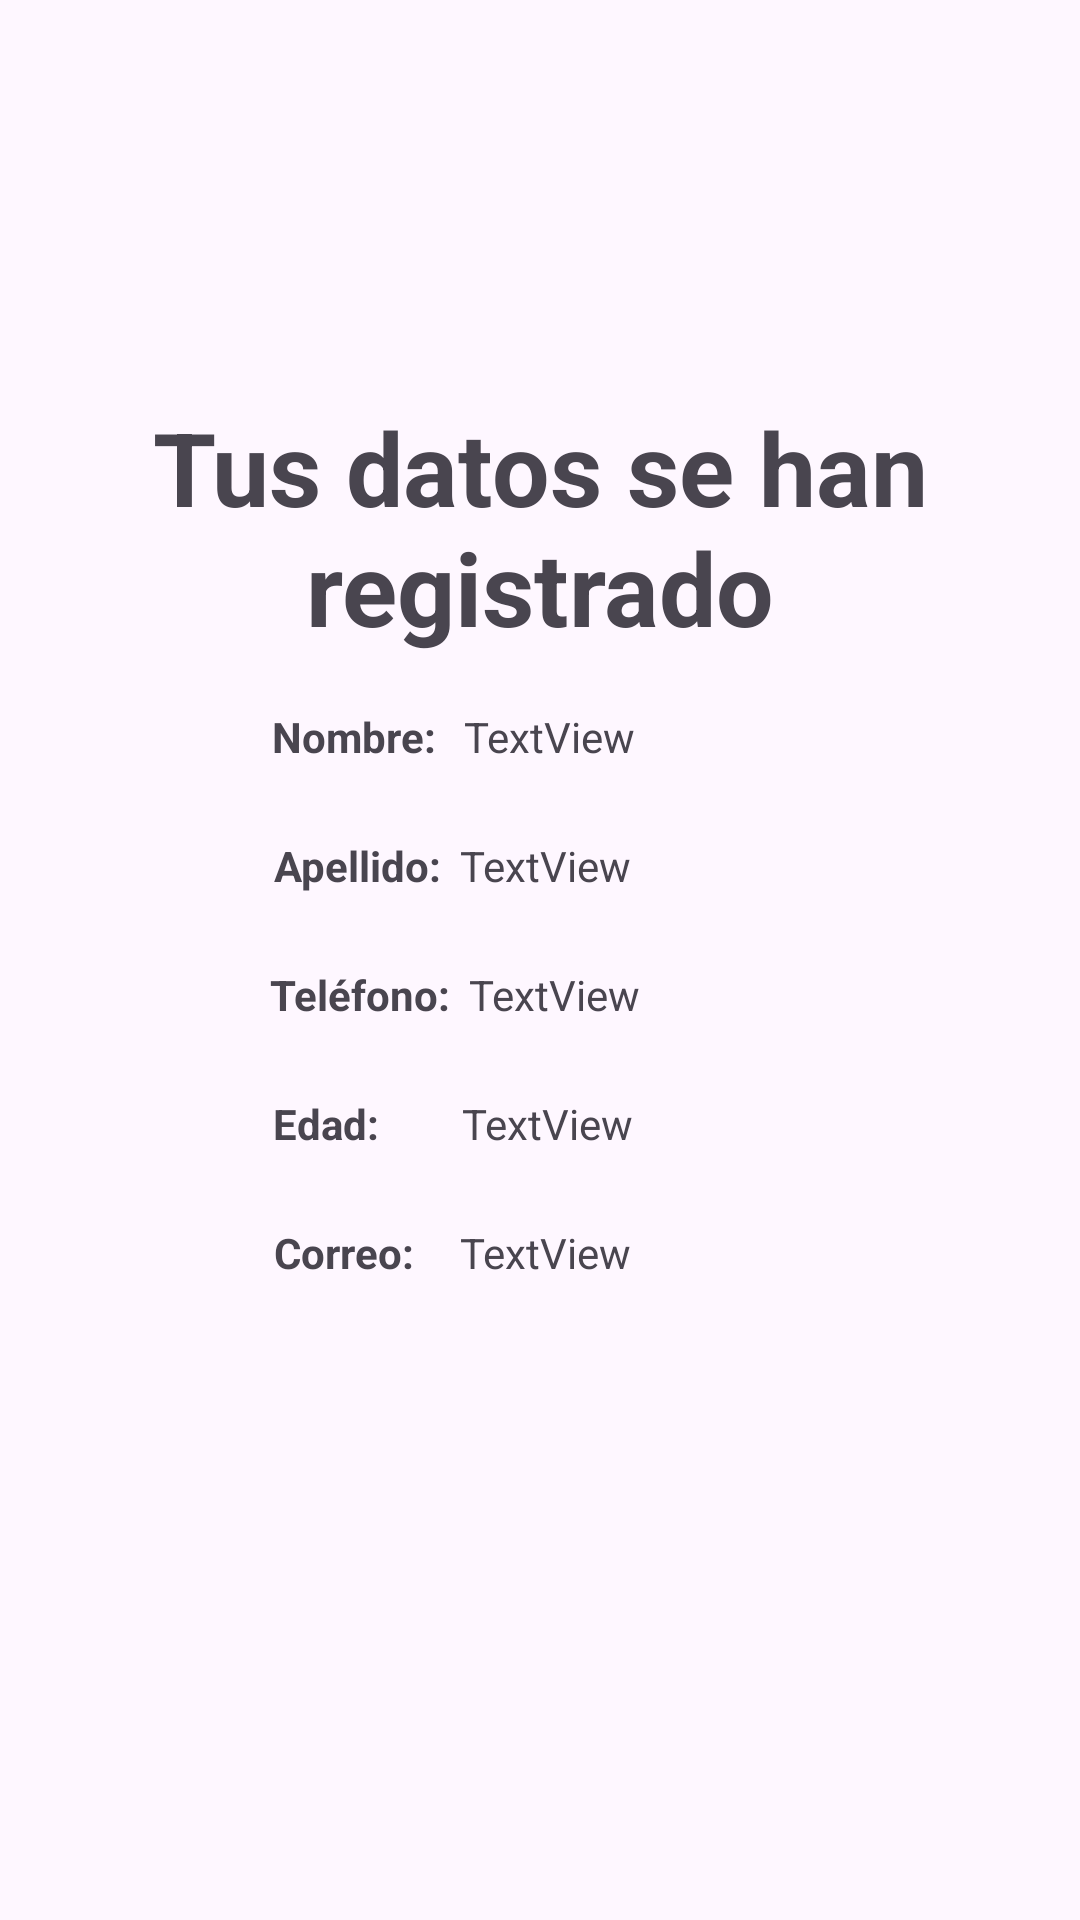

Layout XML and referenced resources for this Android screen:
<!-- AndroidManifest.xml: application theme Theme.Formulario -->
<!-- res/layout/activity_receive_data_form.xml -->
<?xml version="1.0" encoding="utf-8"?>
<androidx.constraintlayout.widget.ConstraintLayout xmlns:android="http://schemas.android.com/apk/res/android"
    xmlns:app="http://schemas.android.com/apk/res-auto"
    xmlns:tools="http://schemas.android.com/tools"
    android:id="@+id/spn_state"
    android:layout_width="match_parent"
    android:layout_height="match_parent"
    tools:context=".ReceiveDataForm">

    <TextView
        android:id="@+id/textViewName"
        android:layout_width="0dp"
        android:layout_height="wrap_content"
        android:layout_marginStart="6dp"
        android:layout_marginEnd="32dp"
        android:singleLine="false"
        android:text="TextView"
        app:layout_constraintBottom_toBottomOf="parent"
        app:layout_constraintEnd_toEndOf="parent"
        app:layout_constraintHorizontal_bias="0.05"
        app:layout_constraintStart_toEndOf="@+id/textView2"
        app:layout_constraintTop_toTopOf="parent"
        app:layout_constraintVertical_bias="0.38" />

    <TextView
        android:id="@+id/textViewLastName"
        android:layout_width="0dp"
        android:layout_height="wrap_content"
        android:layout_marginStart="6dp"
        android:layout_marginTop="24dp"
        android:layout_marginEnd="32dp"
        android:text="TextView"
        app:layout_constraintBottom_toBottomOf="parent"
        app:layout_constraintEnd_toEndOf="parent"
        app:layout_constraintHorizontal_bias="0.05"
        app:layout_constraintStart_toEndOf="@+id/textView3"
        app:layout_constraintTop_toBottomOf="@+id/textViewName"
        app:layout_constraintVertical_bias="0.0" />

    <TextView
        android:id="@+id/textViewPhoneNumber"
        android:layout_width="0dp"
        android:layout_height="wrap_content"
        android:layout_marginStart="6dp"
        android:layout_marginTop="24dp"
        android:layout_marginEnd="32dp"
        android:text="TextView"
        app:layout_constraintBottom_toBottomOf="parent"
        app:layout_constraintEnd_toEndOf="parent"
        app:layout_constraintHorizontal_bias="0.05"
        app:layout_constraintStart_toEndOf="@+id/textView4"
        app:layout_constraintTop_toBottomOf="@+id/textViewLastName"
        app:layout_constraintVertical_bias="0.0" />

    <TextView
        android:id="@+id/textViewAge"
        android:layout_width="0dp"
        android:layout_height="wrap_content"
        android:layout_marginStart="6dp"
        android:layout_marginTop="24dp"
        android:layout_marginEnd="32dp"
        android:text="TextView"
        app:layout_constraintBottom_toBottomOf="parent"
        app:layout_constraintEnd_toEndOf="parent"
        app:layout_constraintHorizontal_bias="0.05"
        app:layout_constraintStart_toEndOf="@+id/textView5"
        app:layout_constraintTop_toBottomOf="@+id/textViewPhoneNumber"
        app:layout_constraintVertical_bias="0.0" />

    <TextView
        android:id="@+id/textViewEmail"
        android:layout_width="0dp"
        android:layout_height="wrap_content"
        android:layout_marginStart="6dp"
        android:layout_marginTop="24dp"
        android:layout_marginEnd="32dp"
        android:text="TextView"
        app:layout_constraintBottom_toBottomOf="parent"
        app:layout_constraintEnd_toEndOf="parent"
        app:layout_constraintHorizontal_bias="0.05"
        app:layout_constraintStart_toEndOf="@+id/textView"
        app:layout_constraintTop_toBottomOf="@+id/textViewAge"
        app:layout_constraintVertical_bias="0.0" />

    <TextView
        android:id="@+id/textView2"
        android:layout_width="wrap_content"
        android:layout_height="wrap_content"
        android:text="Nombre: "
        android:textStyle="bold"
        app:layout_constraintBottom_toBottomOf="parent"
        app:layout_constraintEnd_toEndOf="parent"
        app:layout_constraintHorizontal_bias="0.3"
        app:layout_constraintStart_toStartOf="parent"
        app:layout_constraintTop_toTopOf="parent"
        app:layout_constraintVertical_bias="0.38" />

    <TextView
        android:id="@+id/textView3"
        android:layout_width="wrap_content"
        android:layout_height="wrap_content"
        android:layout_marginTop="24dp"
        android:text="Apellido:"
        android:textStyle="bold"
        app:layout_constraintBottom_toBottomOf="parent"
        app:layout_constraintEnd_toEndOf="parent"
        app:layout_constraintHorizontal_bias="0.3"
        app:layout_constraintStart_toStartOf="parent"
        app:layout_constraintTop_toBottomOf="@+id/textViewName"
        app:layout_constraintVertical_bias="0.0" />

    <TextView
        android:id="@+id/textView4"
        android:layout_width="wrap_content"
        android:layout_height="wrap_content"
        android:layout_marginTop="24dp"
        android:text="Teléfono:"
        android:textStyle="bold"
        app:layout_constraintBottom_toBottomOf="parent"
        app:layout_constraintEnd_toEndOf="parent"
        app:layout_constraintHorizontal_bias="0.3"
        app:layout_constraintStart_toStartOf="parent"
        app:layout_constraintTop_toBottomOf="@+id/textViewLastName"
        app:layout_constraintVertical_bias="0.0" />

    <TextView
        android:id="@+id/textView5"
        android:layout_width="57dp"
        android:layout_height="21dp"
        android:layout_marginTop="24dp"
        android:text="Edad:"
        android:textStyle="bold"
        app:layout_constraintBottom_toBottomOf="parent"
        app:layout_constraintEnd_toEndOf="parent"
        app:layout_constraintHorizontal_bias="0.3"
        app:layout_constraintStart_toStartOf="parent"
        app:layout_constraintTop_toBottomOf="@+id/textViewPhoneNumber"
        app:layout_constraintVertical_bias="0.0" />

    <TextView
        android:id="@+id/textView"
        android:layout_width="56dp"
        android:layout_height="17dp"
        android:layout_marginTop="24dp"
        android:text="Correo:"
        android:textStyle="bold"
        app:layout_constraintBottom_toBottomOf="parent"
        app:layout_constraintEnd_toEndOf="parent"
        app:layout_constraintHorizontal_bias="0.3"
        app:layout_constraintStart_toStartOf="parent"
        app:layout_constraintTop_toBottomOf="@+id/textViewAge"
        app:layout_constraintVertical_bias="0.0" />

    <TextView
        android:id="@+id/textView6"
        android:layout_width="wrap_content"
        android:layout_height="wrap_content"
        android:text="Tus datos se han registrado"
        android:textAlignment="center"
        android:textSize="34sp"
        android:textStyle="bold"
        app:layout_constraintBottom_toBottomOf="parent"
        app:layout_constraintEnd_toEndOf="parent"
        app:layout_constraintStart_toStartOf="parent"
        app:layout_constraintTop_toTopOf="parent"
        app:layout_constraintVertical_bias="0.24000001" />

</androidx.constraintlayout.widget.ConstraintLayout>
<!-- resources referenced by this layout -->
<resources>
  <style name="Theme.Formulario" parent="Base.Theme.Formulario" />
  <style name="Base.Theme.Formulario" parent="Theme.Material3.DayNight.NoActionBar">
          
          
  
      </style>
</resources>
